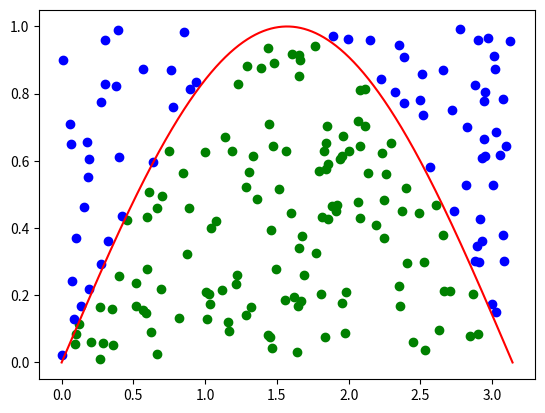

Write the Python code that produced this figure. (Note: this script raises an exception after producing the figure.)
import numpy as np
import matplotlib.pyplot as plt

def f1(x):
    '''Return sqrt(1-x**2). If x is an array, perform the operation
    elementwise (whence the np.sqrt)'''
    return np.sin(x)

def definite_integral_show(f, x0, x1, N):
    """Approximate the definite integral of f(x)dx between x0 and x1 using
    N random points
    
    Arguments:
    f -- a function of one real variable, must be nonnegative on [x0, x1]
    N -- the number of random points to use
    
    
    """
    #First, let's compute fmax. We do that by evaluating f(x) on a grid
    #of points between x0 and x1
    #This assumes that f is generally smooth. If it's not, we're in trouble!
    x = np.arange(x0, x1, 0.00001)
    y = f(x)
    f_max = max(y)
    
    
    #Now, let's generate the random points. The x's should be between
    #x0 and x1, so we first create points beterrm 0 and (x1-x0), and 
    #then add x0
    #The y's should be between 0 and fmax
    #
    #                  0...(x1-x0)
    x_rand = x0 + np.random.random(N)*(x1-x0)
    y_rand = 0 +  np.random.random(N)*f_max
    
    #Now, let's find the indices of the poitns above and below
    #the curve. That is, for points below the curve, let's find
    #   i s.t. y_rand[i] < f(x_rand)[i]
    #And for points above the curve, find
    #   i s.t. y_rand[i] >= f(x_rand)[i]
    ind_below = np.where(y_rand < f(x_rand))
    ind_above = np.where(y_rand >= f(x_rand))
    
    
    #Finally, let's display the results
    plt.plot(x, y, color = "red")
    plt.scatter(x_rand[ind_below], y_rand[ind_below], color = "green")
    plt.scatter(x_rand[ind_above], y_rand[ind_above], color = "blue")
    plt.legend((pts_below, pts_above),
           ('Pts below the curve', 'Pts above the curve'),
           loc='lower left',
           ncol=3,
           fontsize=8)
    
    print("Number of pts above the curve:", len(ind_above[0]))
    print("Number of pts below the curve:", len(ind_below[0]))
    print("N. below/N.total:", len(ind_below[0])/N)
    print("Rectangle area:", f_max*(x1-x0))
    print("Area under the curve:", f_max*(x1-x0)*len(ind_below[0])/N)

definite_integral_show(f1, 0, 3.14159265359
, 200)
